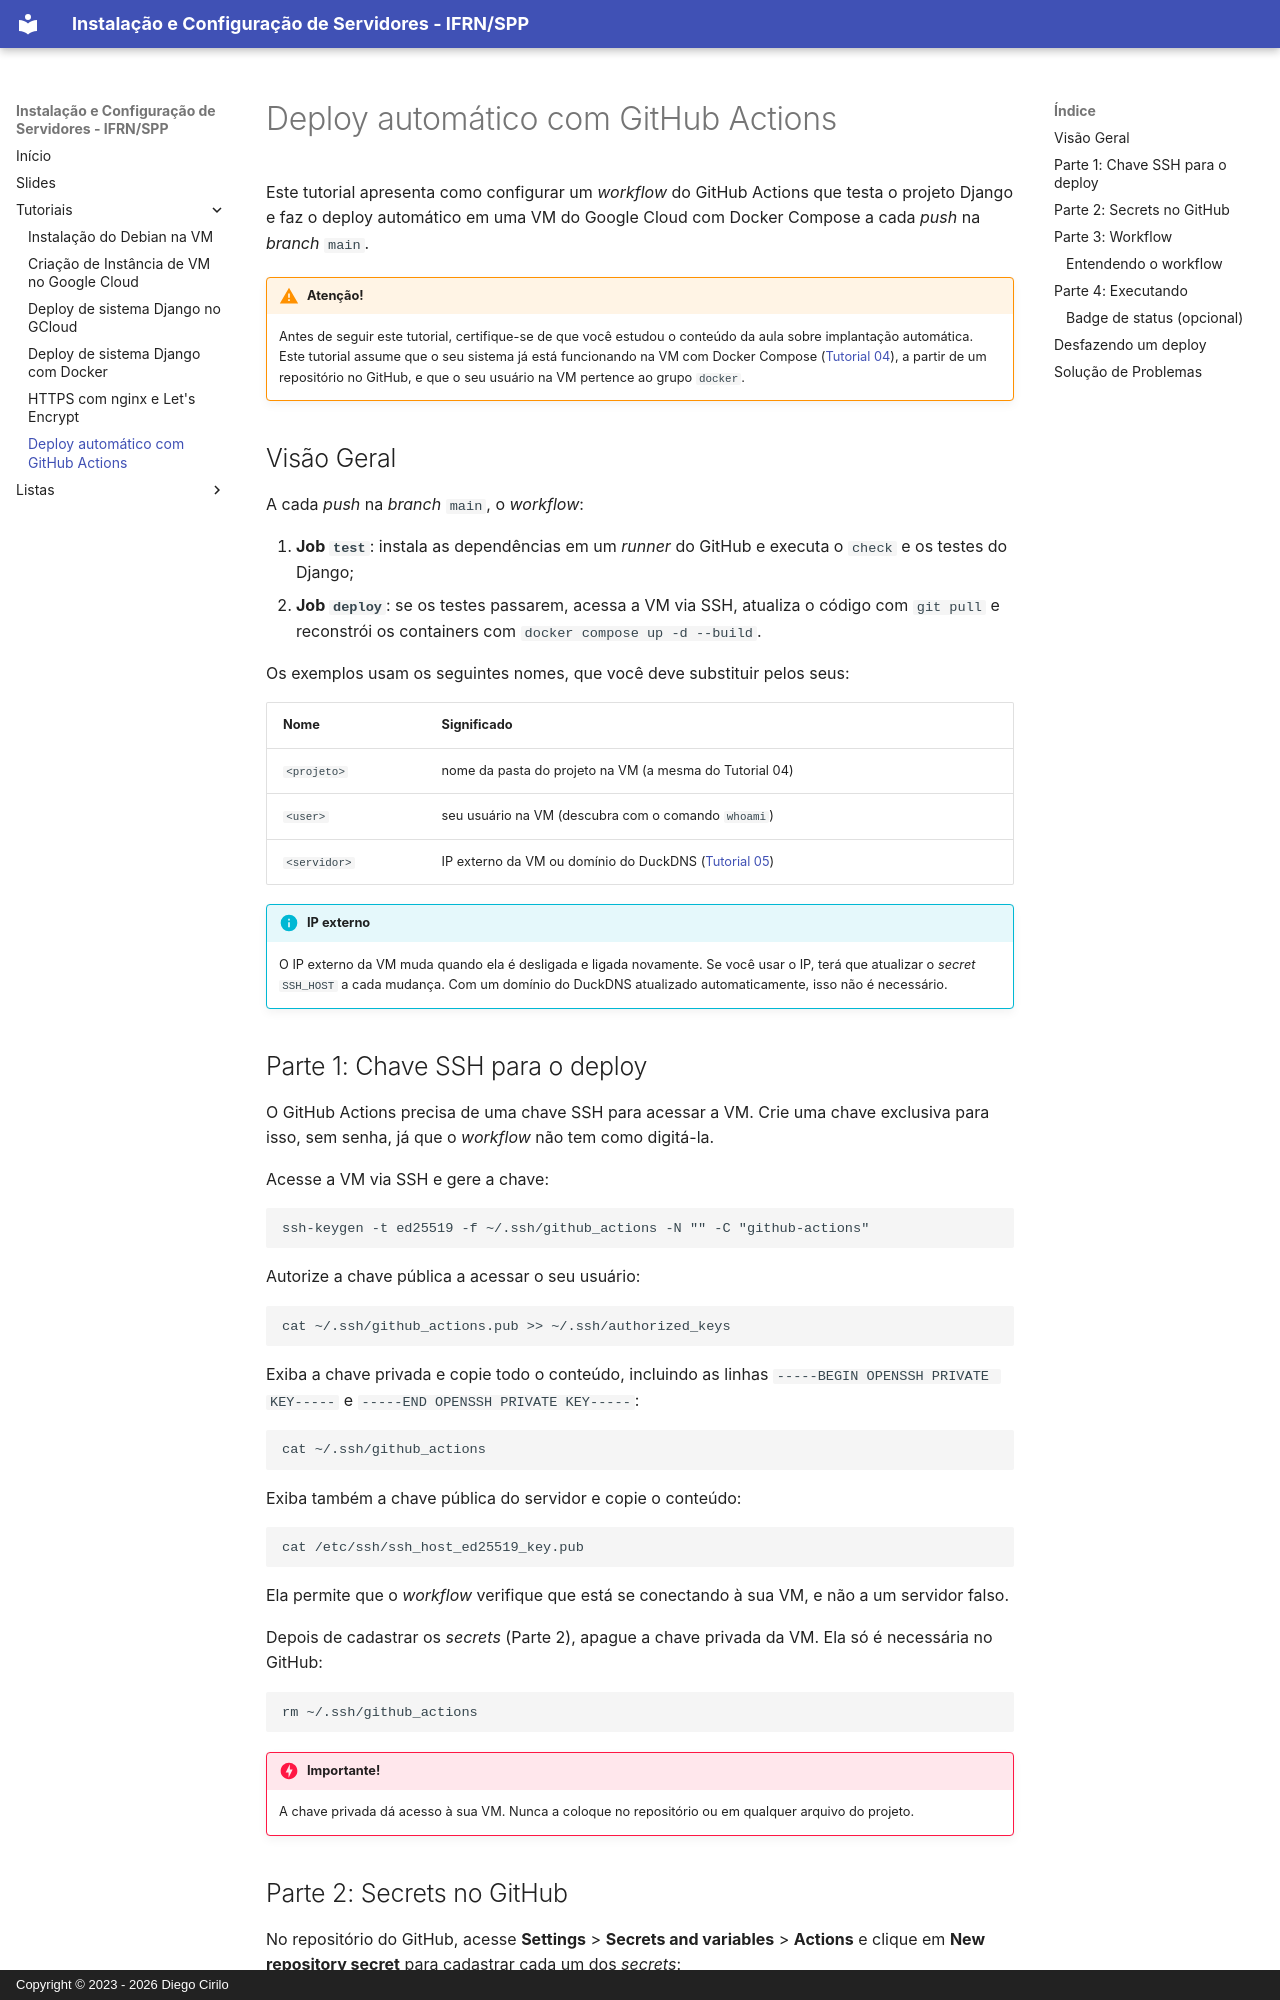

repository: dvcirilo-ifrn/ics · page: tutoriais/tutorial12/index.html · generator: mkdocs · copyright: Copyright © 2023 - 2026 Diego Cirilo

# Deploy automático com GitHub Actions

Este tutorial apresenta como configurar um *workflow* do GitHub Actions que testa o projeto Django e faz o deploy automático em uma VM do Google Cloud com Docker Compose a cada *push* na *branch* `main`.

!!! warning "Atenção!"
    Antes de seguir este tutorial, certifique-se de que você estudou o conteúdo da aula sobre implantação automática. Este tutorial assume que o seu sistema já está funcionando na VM com Docker Compose ([Tutorial 04](tutorial10.md)), a partir de um repositório no GitHub, e que o seu usuário na VM pertence ao grupo `docker`.

## Visão Geral

A cada *push* na *branch* `main`, o *workflow*:

1. **Job `test`**: instala as dependências em um *runner* do GitHub e executa o `check` e os testes do Django;
2. **Job `deploy`**: se os testes passarem, acessa a VM via SSH, atualiza o código com `git pull` e reconstrói os containers com `docker compose up -d --build`.

Os exemplos usam os seguintes nomes, que você deve substituir pelos seus:

| Nome | Significado |
|---|---|
| `<projeto>` | nome da pasta do projeto na VM (a mesma do Tutorial 04) |
| `<user>` | seu usuário na VM (descubra com o comando `whoami`) |
| `<servidor>` | IP externo da VM ou domínio do DuckDNS ([Tutorial 05](tutorial11.md)) |

!!! info "IP externo"
    O IP externo da VM muda quando ela é desligada e ligada novamente. Se você usar o IP, terá que atualizar o *secret* `SSH_HOST` a cada mudança. Com um domínio do DuckDNS atualizado automaticamente, isso não é necessário.

## Parte 1: Chave SSH para o deploy

O GitHub Actions precisa de uma chave SSH para acessar a VM. Crie uma chave exclusiva para isso, sem senha, já que o *workflow* não tem como digitá-la.

Acesse a VM via SSH e gere a chave:

```bash
ssh-keygen -t ed25519 -f ~/.ssh/github_actions -N "" -C "github-actions"
```

Autorize a chave pública a acessar o seu usuário:

```bash
cat ~/.ssh/github_actions.pub >> ~/.ssh/authorized_keys
```

Exiba a chave privada e copie todo o conteúdo, incluindo as linhas `-----BEGIN OPENSSH PRIVATE KEY-----` e `-----END OPENSSH PRIVATE KEY-----`:

```bash
cat ~/.ssh/github_actions
```

Exiba também a chave pública do servidor e copie o conteúdo:

```bash
cat /etc/ssh/ssh_host_ed25519_key.pub
```

Ela permite que o *workflow* verifique que está se conectando à sua VM, e não a um servidor falso.

Depois de cadastrar os *secrets* (Parte 2), apague a chave privada da VM. Ela só é necessária no GitHub:

```bash
rm ~/.ssh/github_actions
```

!!! danger "Importante!"
    A chave privada dá acesso à sua VM. Nunca a coloque no repositório ou em qualquer arquivo do projeto.
